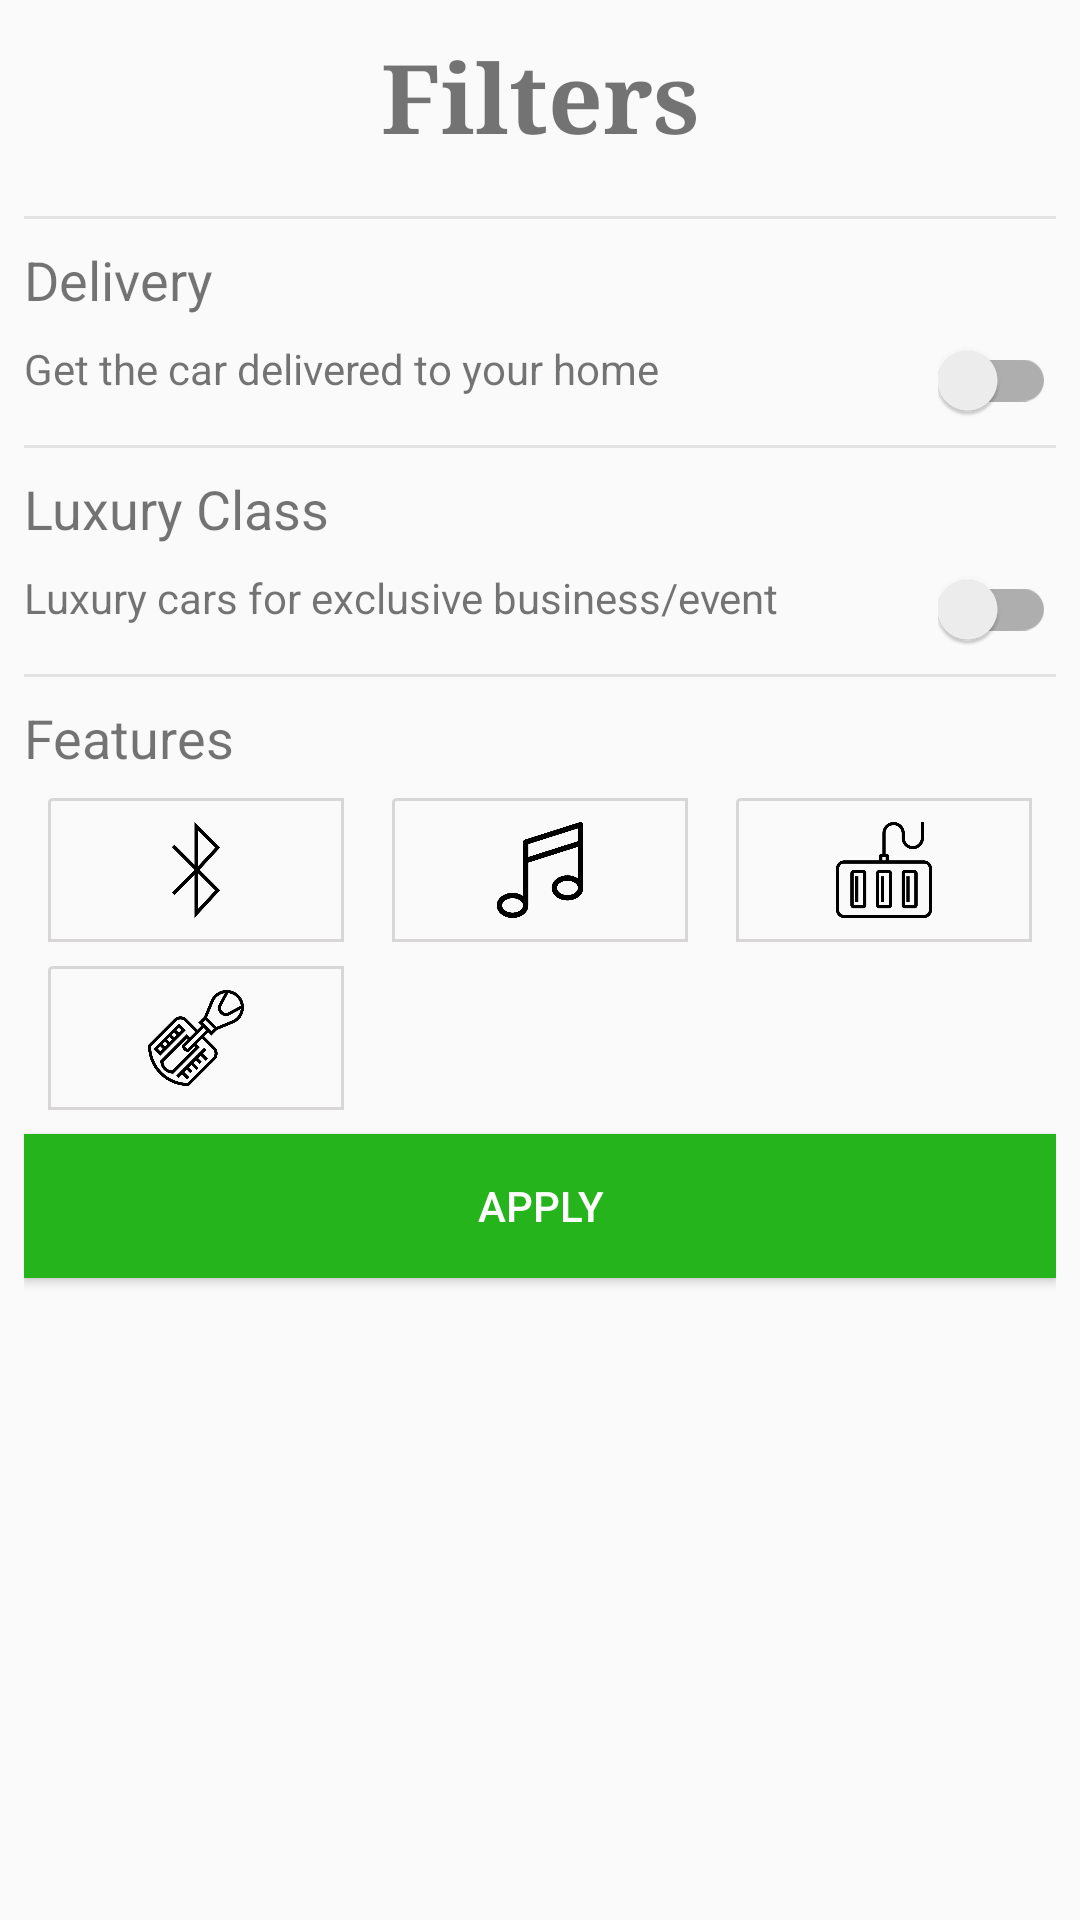

This screen was rendered from an Android layout file. Write that file and the resources it references.
<!-- AndroidManifest.xml: application theme AppTheme -->
<!-- res/layout/content_filter.xml -->
<?xml version="1.0" encoding="utf-8"?>
<LinearLayout xmlns:android="http://schemas.android.com/apk/res/android"
    android:layout_width="match_parent"
    android:layout_height="match_parent"
    android:padding="8dp"
    android:orientation="vertical">


    <TextView
        android:text="Filters"
        android:fontFamily="serif"
        android:gravity="center"
        android:textSize="32sp"
        android:textStyle="bold"
        android:layout_marginBottom="8dp"
        android:layout_width="match_parent"
        android:layout_height="48dp" />

    <View
        android:background="#E2E2E2"
        android:layout_width="match_parent"
        android:layout_marginTop="8dp"
        android:layout_marginBottom="8dp"
        android:layout_height="1dp"/>

    <TextView
        android:text="Delivery"
        android:textSize="18sp"
        android:layout_marginBottom="8dp"
        android:layout_width="match_parent"
        android:layout_height="wrap_content" />

    <RelativeLayout
        android:layout_width="match_parent"
        android:layout_height="wrap_content" >

        <TextView
            android:text="Get the car delivered to your home"
            android:layout_width="wrap_content"
            android:layout_height="wrap_content" />

        <androidx.appcompat.widget.SwitchCompat
            android:layout_alignParentEnd="true"
            android:layout_width="wrap_content"
            android:layout_height="wrap_content" />
    </RelativeLayout>



    <View
        android:background="#E2E2E2"
        android:layout_width="match_parent"
        android:layout_marginTop="8dp"
        android:layout_marginBottom="8dp"
        android:layout_height="1dp"/>

    <TextView
        android:text="Luxury Class"
        android:textSize="18sp"
        android:layout_marginBottom="8dp"
        android:layout_width="match_parent"
        android:layout_height="wrap_content" />

    <RelativeLayout
        android:layout_width="match_parent"
        android:layout_height="wrap_content" >

        <TextView
            android:text="Luxury cars for exclusive business/event "
            android:layout_width="wrap_content"
            android:layout_height="wrap_content" />

        <androidx.appcompat.widget.SwitchCompat
            android:layout_alignParentEnd="true"
            android:layout_width="wrap_content"
            android:layout_height="wrap_content" />
    </RelativeLayout>



    <View
        android:background="#E2E2E2"
        android:layout_width="match_parent"
        android:layout_marginTop="8dp"
        android:layout_marginBottom="8dp"
        android:layout_height="1dp"/>



    <TextView
        android:text="Features"
        android:textSize="18sp"
        android:layout_marginBottom="8dp"
        android:layout_width="match_parent"
        android:layout_height="wrap_content" />

    <GridLayout
        android:orientation="horizontal"
        android:columnCount="3"

        android:layout_width="match_parent"
        android:layout_height="wrap_content">


        <ImageView
            android:src="@drawable/bluetooth"
            android:background="@drawable/border_layout"
            android:layout_marginLeft="8dp"
            android:layout_marginRight="8dp"
            android:layout_width="0dp"
            android:layout_columnWeight="1"
            android:padding="8dp"
            android:clickable="true"
            android:focusable="true"
            android:layout_height="48dp" />

        <ImageView
            android:src="@drawable/music"

            android:layout_columnWeight="1"
            android:layout_marginLeft="8dp"
            android:background="@drawable/border_layout"
            android:layout_marginRight="8dp"
            android:padding="8dp"
            android:clickable="true"
            android:focusable="true"
            android:layout_width="0dp"
            android:layout_height="48dp" />

        <ImageView
            android:src="@drawable/usb"
            android:layout_marginLeft="8dp"
            android:layout_marginRight="8dp"
            android:background="@drawable/border_layout"
            android:padding="8dp"
            android:clickable="true"
            android:focusable="true"
            android:layout_columnWeight="1"
            android:layout_width="0dp"
            android:layout_height="48dp" />

        <ImageView
            android:layout_marginTop="8dp"
            android:src="@drawable/gear_auto"
            android:layout_marginLeft="8dp"
            android:layout_marginRight="8dp"
            android:background="@drawable/border_layout"
            android:padding="8dp"
            android:clickable="true"
            android:focusable="true"
            android:layout_columnWeight="1"
            android:layout_width="0dp"
            android:layout_height="48dp"
            />

    </GridLayout>

    <Button
        android:text="Apply"
        android:layout_marginTop="8dp"
        android:background="#25B41B"
        android:clickable="false"
        android:focusable="false"
        android:textColor="@color/white"
        android:layout_width="match_parent"
        android:layout_height="wrap_content" />
</LinearLayout>
<!-- resources referenced by this layout -->
<resources>
  <color name="white">#FFFFFF</color>
  <!-- drawable bluetooth: png bitmap (drawable, 10338 bytes) -->
  <!-- drawable border_layout (drawable) -->
  <shape xmlns:android="http://schemas.android.com/apk/res/android"
      android:shape="rectangle">
      <corners
          android:radius="1dp"
          android:topRightRadius="0dp"
          android:bottomRightRadius="0dp"
          android:bottomLeftRadius="0dp" />
      <stroke
          android:width="1dp"
          android:color="#D8D6D6" />
  </shape>
  <!-- drawable gear_auto: png bitmap (drawable, 14544 bytes) -->
  <!-- drawable music: png bitmap (drawable, 9623 bytes) -->
  <!-- drawable usb: png bitmap (drawable, 10048 bytes) -->
  <style name="AppTheme" parent="Theme.AppCompat.Light.NoActionBar">
          
          <item name="colorPrimary">@color/primaryColor</item>
          <item name="colorPrimaryDark">@color/primaryDarkColor</item>
          <item name="colorAccent">@color/secondaryColor</item>
          <item name="actionMenuTextColor">@color/white</item>
      </style>
  <color name="primaryColor">#f5f5f5</color>
  <color name="primaryDarkColor">#c2c2c2</color>
  <color name="secondaryColor">#263238</color>
</resources>
